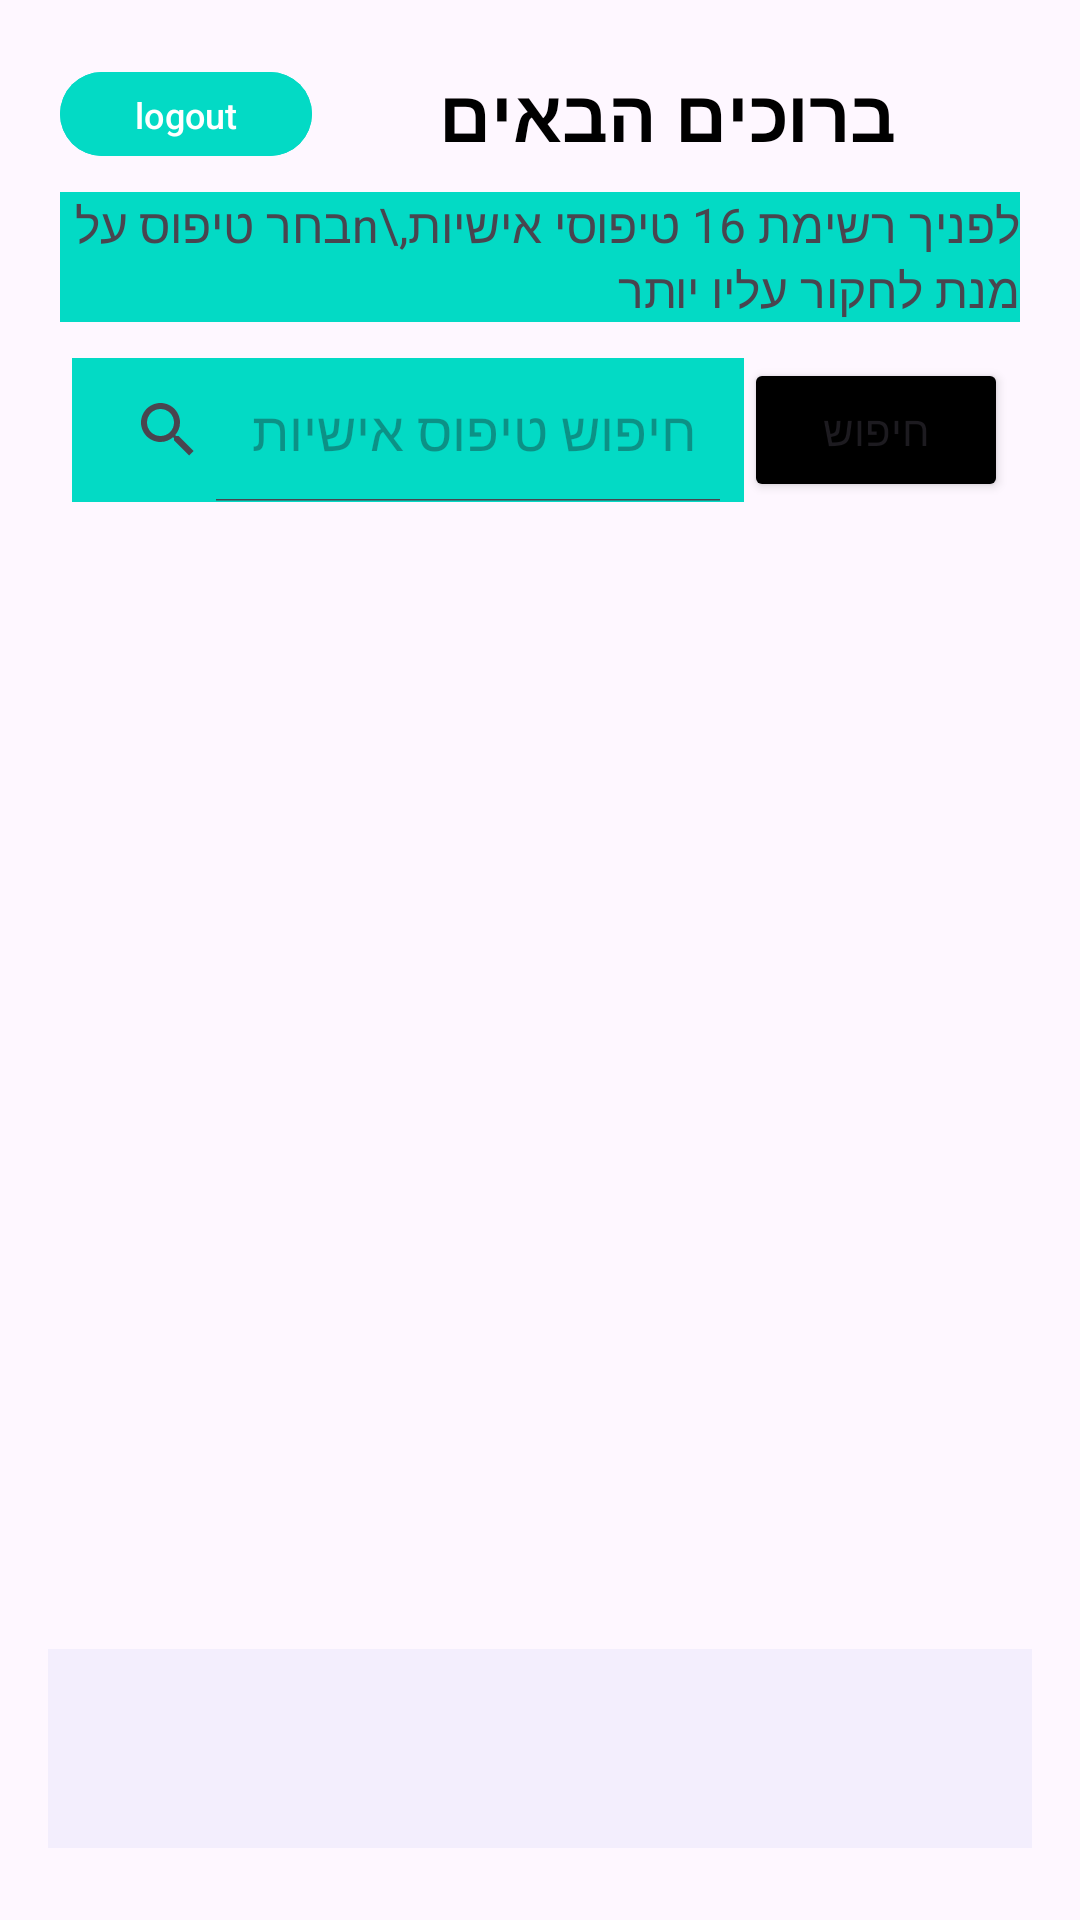

Layout XML and referenced resources for this Android screen:
<!-- AndroidManifest.xml: application theme Theme.Meeting_Project -->
<!-- res/layout/activity_personalities.xml -->
<?xml version="1.0" encoding="utf-8"?>
<androidx.constraintlayout.widget.ConstraintLayout xmlns:android="http://schemas.android.com/apk/res/android"
    xmlns:app="http://schemas.android.com/apk/res-auto"
    xmlns:tools="http://schemas.android.com/tools"
    android:id="@+id/main"
    android:layout_width="match_parent"
    android:layout_height="match_parent"
    tools:context=".activities.PersonalitiesActivity">
    <RelativeLayout
        android:layout_width="match_parent"
        android:layout_height="match_parent"
        android:layout_marginBottom="8dp"
        android:padding="16dp">
        <androidx.constraintlayout.widget.ConstraintLayout
            android:id="@+id/welcome_view"
            android:layout_width="match_parent"
            android:layout_height="wrap_content"
            android:padding="4dp"
            android:backgroundTint="@color/colorAccent">

            
            <com.google.android.material.button.MaterialButton
                android:id="@+id/btnLogout"
                android:layout_width="84dp"
                android:layout_height="36dp"
                android:backgroundTint="@color/colorAccent"
                android:text="logout"
                android:textSize="12sp"
                app:layout_constraintBottom_toBottomOf="parent"
                app:layout_constraintStart_toStartOf="parent"
                app:layout_constraintTop_toTopOf="parent" />

            
            <TextView
                android:id="@+id/welcome_lbl"
                android:layout_width="wrap_content"
                android:layout_height="wrap_content"
                android:text="ברוכים הבאים"
                android:textSize="24sp"
                android:textStyle="bold"
                android:textColor="@color/black"
                app:layout_constraintTop_toTopOf="parent"
                app:layout_constraintBottom_toBottomOf="parent"
                app:layout_constraintStart_toEndOf="@id/btnLogout"
                app:layout_constraintEnd_toStartOf="@id/menu_button"
                app:layout_constraintHorizontal_bias="0.5" />

            
            <ImageButton
                android:id="@+id/menu_button"
                android:layout_width="wrap_content"
                android:layout_height="wrap_content"
                android:layout_alignParentStart="true"
                android:alpha="0.7"
                android:background="@color/white"
                android:contentDescription="Menu Button"
                android:src="@drawable/hamb_menu"
                app:layout_constraintBottom_toBottomOf="parent"
                app:layout_constraintEnd_toEndOf="parent"
                app:layout_constraintTop_toTopOf="parent" />

        </androidx.constraintlayout.widget.ConstraintLayout>


        <LinearLayout
            android:id="@+id/stores_accepting_club_view"
            android:layout_width="match_parent"
            android:layout_height="wrap_content"
            android:orientation="horizontal"
            android:layout_below="@id/welcome_view"
            android:backgroundTint="@color/colorPrimary"
            android:padding="4dp" >

            <TextView
                android:id="@+id/stores_accepting_club_text"
                android:layout_width="match_parent"
                android:layout_height="wrap_content"
                android:text="לפניך רשימת 16 טיפוסי אישיות,\nבחר טיפוס על מנת לחקור עליו יותר"
                android:textSize="16dp"
                android:background="@color/colorAccent" />
        </LinearLayout>
        <LinearLayout
            android:id="@+id/search_view"
            android:layout_width="match_parent"
            android:layout_height="wrap_content"
            android:orientation="horizontal"
            android:padding="8dp"
            android:layout_below="@id/stores_accepting_club_view"
            android:layout_marginBottom="4dp">

            <SearchView
                android:id="@+id/search_text"
                android:layout_width="0dp"
                android:layout_height="wrap_content"
                android:layout_weight="1"
                android:queryHint="חיפוש טיפוס אישיות"
                android:iconifiedByDefault="false"
                android:background="@color/colorAccent" />

            <Button
                android:id="@+id/search_button"
                android:layout_width="wrap_content"
                android:layout_height="wrap_content"
                android:text="חיפוש"
                android:backgroundTint="@color/black" />
        </LinearLayout>
        <androidx.recyclerview.widget.RecyclerView
            android:id="@+id/stores_recycler_view"
            android:layout_width="match_parent"
            android:layout_height="300dp"
            android:layout_below="@id/search_view"
            android:layout_above="@id/bottom_navigation"
            android:layout_centerInParent="true"
            android:layout_marginBottom="16dp"
            tools:listitem="@layout/personality_object"/>
        <FrameLayout
            android:id="@+id/main_container"
            android:layout_width="match_parent"
            android:layout_height="0dp"
            android:layout_above="@id/bottom_navigation"
            android:layout_weight="1" />
        <include layout="@layout/activity_nevigation"
            android:id="@+id/bottom_navigation"
            android:layout_width="match_parent"
            android:layout_height="wrap_content"
            android:layout_alignParentBottom="true"
            app:labelVisibilityMode="labeled"/>
    </RelativeLayout>

</androidx.constraintlayout.widget.ConstraintLayout>
<!-- res/layout/personality_object.xml (included above) -->
<?xml version="1.0" encoding="utf-8"?>
<androidx.constraintlayout.widget.ConstraintLayout
    xmlns:android="http://schemas.android.com/apk/res/android"
    xmlns:app="http://schemas.android.com/apk/res-auto"
    xmlns:tools="http://schemas.android.com/tools"
    android:layout_width="match_parent"
    android:layout_height="wrap_content">

    <androidx.cardview.widget.CardView
        android:id="@+id/cardView2"
        android:layout_width="@dimen/small_poster_width"
        android:layout_height="@dimen/small_poster_height"
        android:layout_marginVertical="@dimen/poster_vertical_margin"
        android:layout_marginStart="@dimen/poster_vertical_margin"
        android:elevation="@dimen/poster_elevation"
        app:cardCornerRadius="@dimen/poster_corner_radius"
        app:cardElevation="@dimen/poster_elevation"
        app:layout_constraintBottom_toBottomOf="parent"
        app:layout_constraintEnd_toStartOf="@id/store_CARD_data"
        app:layout_constraintStart_toStartOf="@id/store_CARD_data"
        app:layout_constraintTop_toTopOf="parent">

        <com.google.android.material.imageview.ShapeableImageView
            android:id="@+id/iv_store_logo"
            android:layout_width="match_parent"
            android:layout_height="match_parent"
            android:scaleType="center"
            tools:src="@drawable/type_logo_placeholder" />
    </androidx.cardview.widget.CardView>

    <androidx.cardview.widget.CardView
        android:id="@+id/store_CARD_data"
        android:layout_width="match_parent"
        android:layout_height="wrap_content"
        android:layout_marginVertical="@dimen/data_end_margin"
        android:layout_marginStart="@dimen/data_start_margin"
        android:layout_marginEnd="@dimen/data_end_margin"
        android:elevation="@dimen/data_elevation"
        app:cardCornerRadius="@dimen/poster_corner_radius"
        app:cardElevation="@dimen/data_elevation"
        app:layout_constraintBottom_toBottomOf="parent"
        app:layout_constraintEnd_toEndOf="parent"
        app:layout_constraintTop_toTopOf="parent">

        <RelativeLayout
            android:layout_width="match_parent"
            android:layout_height="match_parent"
            android:layout_marginStart="@dimen/data_start_margin"
            android:layout_marginEnd="@dimen/data_end_margin">

            <com.google.android.material.textview.MaterialTextView
                android:id="@+id/tv_store_name"
                android:layout_width="wrap_content"
                android:layout_height="wrap_content"
                android:layout_alignParentStart="true"
                android:layout_alignParentTop="true"
                android:layout_marginStart="@dimen/data_end_margin"
                android:layout_marginTop="@dimen/data_end_margin"
                android:layout_marginEnd="@dimen/data_end_margin"
                android:maxLines="1"
                android:minLines="1"
                android:textSize="@dimen/title_text_size"
                android:textStyle="bold"
                tools:text="Personality Type" />

            <com.google.android.material.textview.MaterialTextView
                android:id="@+id/tv_store_clubs"
                android:layout_width="match_parent"
                android:layout_height="wrap_content"
                android:layout_below="@id/tv_store_name"
                android:layout_alignStart="@id/tv_store_name"
                android:layout_marginTop="@dimen/data_end_margin"
                android:layout_marginEnd="@dimen/data_end_margin"
                android:layout_marginBottom="@dimen/data_end_margin"
                android:maxLines="3"
                android:minLines="3"
                android:textSize="@dimen/data_text_size"
                tools:text="פירוט... " />
        </RelativeLayout>
    </androidx.cardview.widget.CardView>
</androidx.constraintlayout.widget.ConstraintLayout>
<!-- res/layout/activity_nevigation.xml (included above) -->
<?xml version="1.0" encoding="utf-8"?>
<LinearLayout
    xmlns:android="http://schemas.android.com/apk/res/android"
    xmlns:app="http://schemas.android.com/apk/res-auto"
    android:layout_width="match_parent"
    android:layout_height="wrap_content"
    android:orientation="horizontal"
    android:background="@color/backgroundLight"
    android:paddingTop="8dp"
    android:paddingBottom="8dp">

    <com.google.android.material.button.MaterialButton
        android:id="@+id/navigation_home"
        android:layout_width="0dp"
        android:layout_height="wrap_content"
        android:layout_weight="1"
        android:minWidth="0dp"
        android:minHeight="0dp"
        android:paddingLeft="12dp"
        android:paddingRight="12dp"
        android:paddingTop="8dp"
        android:paddingBottom="4dp"
        android:background="@drawable/nav_button_bg_selector"
        app:backgroundTint="@null"
        android:text="Home"
        android:textSize="12sp"
        android:textAllCaps="false"
        android:textColor="@color/nav_text_tint_selector"
        app:icon="@drawable/ic_home"
        app:iconTint="@color/nav_icon_tint_selector"
        app:iconGravity="textTop"
        app:iconSize="24dp"
        android:gravity="center"/>

    <com.google.android.material.button.MaterialButton
        android:id="@+id/navigation_profile"
        android:layout_width="0dp"
        android:layout_height="wrap_content"
        android:layout_weight="1"
        android:minWidth="0dp"
        android:minHeight="0dp"
        android:paddingLeft="12dp"
        android:paddingRight="12dp"
        android:paddingTop="8dp"
        android:paddingBottom="4dp"
        android:background="@drawable/nav_button_bg_selector"
        app:backgroundTint="@null"
        android:text="Profile"
        android:textSize="12sp"
        android:textAllCaps="false"
        android:textColor="@color/nav_text_tint_selector"
        app:icon="@drawable/ic_profile"
        app:iconTint="@color/nav_icon_tint_selector"
        app:iconGravity="textTop"
        app:iconSize="24dp"
        android:gravity="center"/>

    <com.google.android.material.button.MaterialButton
        android:id="@+id/navigation_chats"
        android:layout_width="0dp"
        android:layout_height="wrap_content"
        android:layout_weight="1"
        android:minWidth="0dp"
        android:minHeight="0dp"
        android:paddingLeft="12dp"
        android:paddingRight="12dp"
        android:paddingTop="8dp"
        android:paddingBottom="4dp"
        android:background="@drawable/nav_button_bg_selector"
        app:backgroundTint="@null"
        android:text="Chats"
        android:textSize="12sp"
        android:textAllCaps="false"
        android:textColor="@color/nav_text_tint_selector"
        app:icon="@drawable/ic_chats"
        app:iconTint="@color/nav_icon_tint_selector"
        app:iconGravity="textTop"
        app:iconSize="24dp"
        android:gravity="center"/>

    
    <FrameLayout
        android:layout_width="0dp"
        android:layout_height="wrap_content"
        android:layout_weight="1">

        <com.google.android.material.button.MaterialButton
            android:id="@+id/navigation_notifications"
            android:layout_width="match_parent"
            android:layout_height="wrap_content"
            android:minWidth="0dp"
            android:minHeight="0dp"
            android:paddingLeft="12dp"
            android:paddingRight="12dp"
            android:paddingTop="8dp"
            android:paddingBottom="4dp"
            android:background="@drawable/nav_button_bg_selector"
            app:backgroundTint="@null"
            android:text="Notifications"
            android:textSize="12sp"
            android:textAllCaps="false"
            android:textColor="@color/nav_text_tint_selector"
            app:icon="@drawable/ic_notifications"
            app:iconTint="@color/nav_icon_tint_selector"
            app:iconGravity="textTop"
            app:iconSize="24dp"
            android:gravity="center"/>

        
        <TextView
            android:id="@+id/notification_badge"
            android:layout_width="20dp"
            android:layout_height="20dp"
            android:layout_gravity="top|end"
            android:layout_marginTop="4dp"
            android:layout_marginEnd="8dp"
            android:background="@drawable/notification_badge_bg"
            android:gravity="center"
            android:text="9"
            android:textColor="@android:color/white"
            android:textSize="10sp"
            android:textStyle="bold"
            android:visibility="gone"
            android:maxLines="1"
            android:ellipsize="end" />

    </FrameLayout>

</LinearLayout>
<!-- resources referenced by this layout -->
<resources>
  <color name="backgroundLight">#F3EEFD</color>
  <color name="black">#FF000000</color>
  <color name="colorAccent">#03DAC5</color>
  <color name="colorPrimary">#E40202</color>
  <color name="white">#FFFFFFFF</color>
  <dimen name="data_elevation">8dp</dimen>
  <dimen name="data_end_margin">5dp</dimen>
  <dimen name="data_start_margin">85dp</dimen>
  <dimen name="data_text_size">11sp</dimen>
  <dimen name="poster_corner_radius">20dp</dimen>
  <dimen name="poster_elevation">10dp</dimen>
  <dimen name="poster_vertical_margin">5dp</dimen>
  <dimen name="small_poster_height">120dp</dimen>
  <dimen name="small_poster_width">120dp</dimen>
  <dimen name="title_text_size">18sp</dimen>
  <!-- drawable nav_button_bg_selector (drawable) -->
  <?xml version="1.0" encoding="utf-8"?>
  <selector xmlns:android="http://schemas.android.com/apk/res/android">
  
      
      <item android:state_selected="true">
          <shape android:shape="rectangle">
              <solid android:color="#E4D9FF"/>      
              <corners android:radius="20dp"/>     
              
          </shape>
      </item>
  
      
      <item>
          <shape android:shape="rectangle">
              <solid android:color="@android:color/transparent"/>
          </shape>
      </item>
  
  </selector>
  <!-- drawable notification_badge_bg (drawable) -->
  <?xml version="1.0" encoding="utf-8"?>
  <shape xmlns:android="http://schemas.android.com/apk/res/android"
      android:shape="oval">
  
      <solid android:color="#4CAF50" />
  
      <stroke
          android:width="1dp"
          android:color="#FFFFFF" />
  
      <size
          android:width="20dp"
          android:height="20dp" />
  
  </shape>
  <!-- drawable type_logo_placeholder (drawable) -->
  <?xml version="1.0" encoding="utf-8"?>
  <shape xmlns:android="http://schemas.android.com/apk/res/android">
      <gradient
          android:startColor="@color/colorAccent"
          android:endColor="@color/pink"
          android:angle="-45"/>
  </shape>
  <style name="Theme.Meeting_Project" parent="Base.Theme.Meeting_Project" />
  <color name="pink">#C36EE2</color>
  <style name="Base.Theme.Meeting_Project" parent="Theme.Material3.DayNight.NoActionBar">
          
          
      </style>
</resources>
